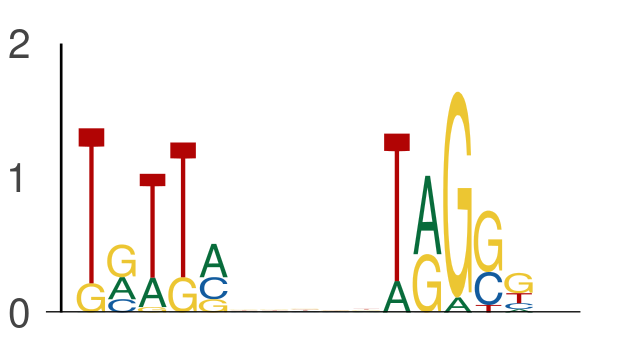

The table this chart was drawn from, first rows:
seq_index, start_position, end_position, is_reversed_complement
7214, 34, 39, 0
7214, 44, 49, 0
2745, 55, 60, 0
2745, 65, 70, 0
3650, 57, 62, 0
3650, 67, 72, 0
6818, 33, 38, 0
6818, 43, 48, 0
3043, 31, 36, 0
3043, 41, 46, 0
3586, 8, 13, 0
3586, 18, 23, 0
4782, 12, 17, 0
4782, 22, 27, 0
2040, 15, 20, 0
2040, 25, 30, 0
324, 52, 57, 0
324, 62, 67, 0
5400, 55, 60, 0
5400, 65, 70, 0
4917, 8, 13, 0
4917, 18, 23, 0
6575, 14, 19, 0
6575, 24, 29, 0
7800, 34, 39, 0
7800, 44, 49, 0
7646, 57, 62, 0
7646, 67, 72, 0
1864, 51, 56, 0
1864, 61, 66, 0
5048, 32, 37, 0
5048, 42, 47, 0
2018, 33, 38, 0
2018, 43, 48, 0
5729, 16, 21, 0
5729, 26, 31, 0
7629, 61, 66, 0
7629, 71, 76, 0
3783, 20, 25, 0
3783, 30, 35, 0
2608, 43, 48, 0
2608, 53, 58, 0
4846, 34, 39, 0
4846, 44, 49, 0
994, 9, 14, 0
994, 19, 24, 0
5622, 24, 29, 0
5622, 34, 39, 0
7776, 49, 54, 0
7776, 59, 64, 0
6219, 45, 50, 0
6219, 55, 60, 0
1067, 10, 15, 0
1067, 20, 25, 0
3583, 17, 22, 0
3583, 27, 32, 0
7534, 42, 47, 0
7534, 52, 57, 0
6058, 25, 30, 0
6058, 35, 40, 0
... 760 more rows
